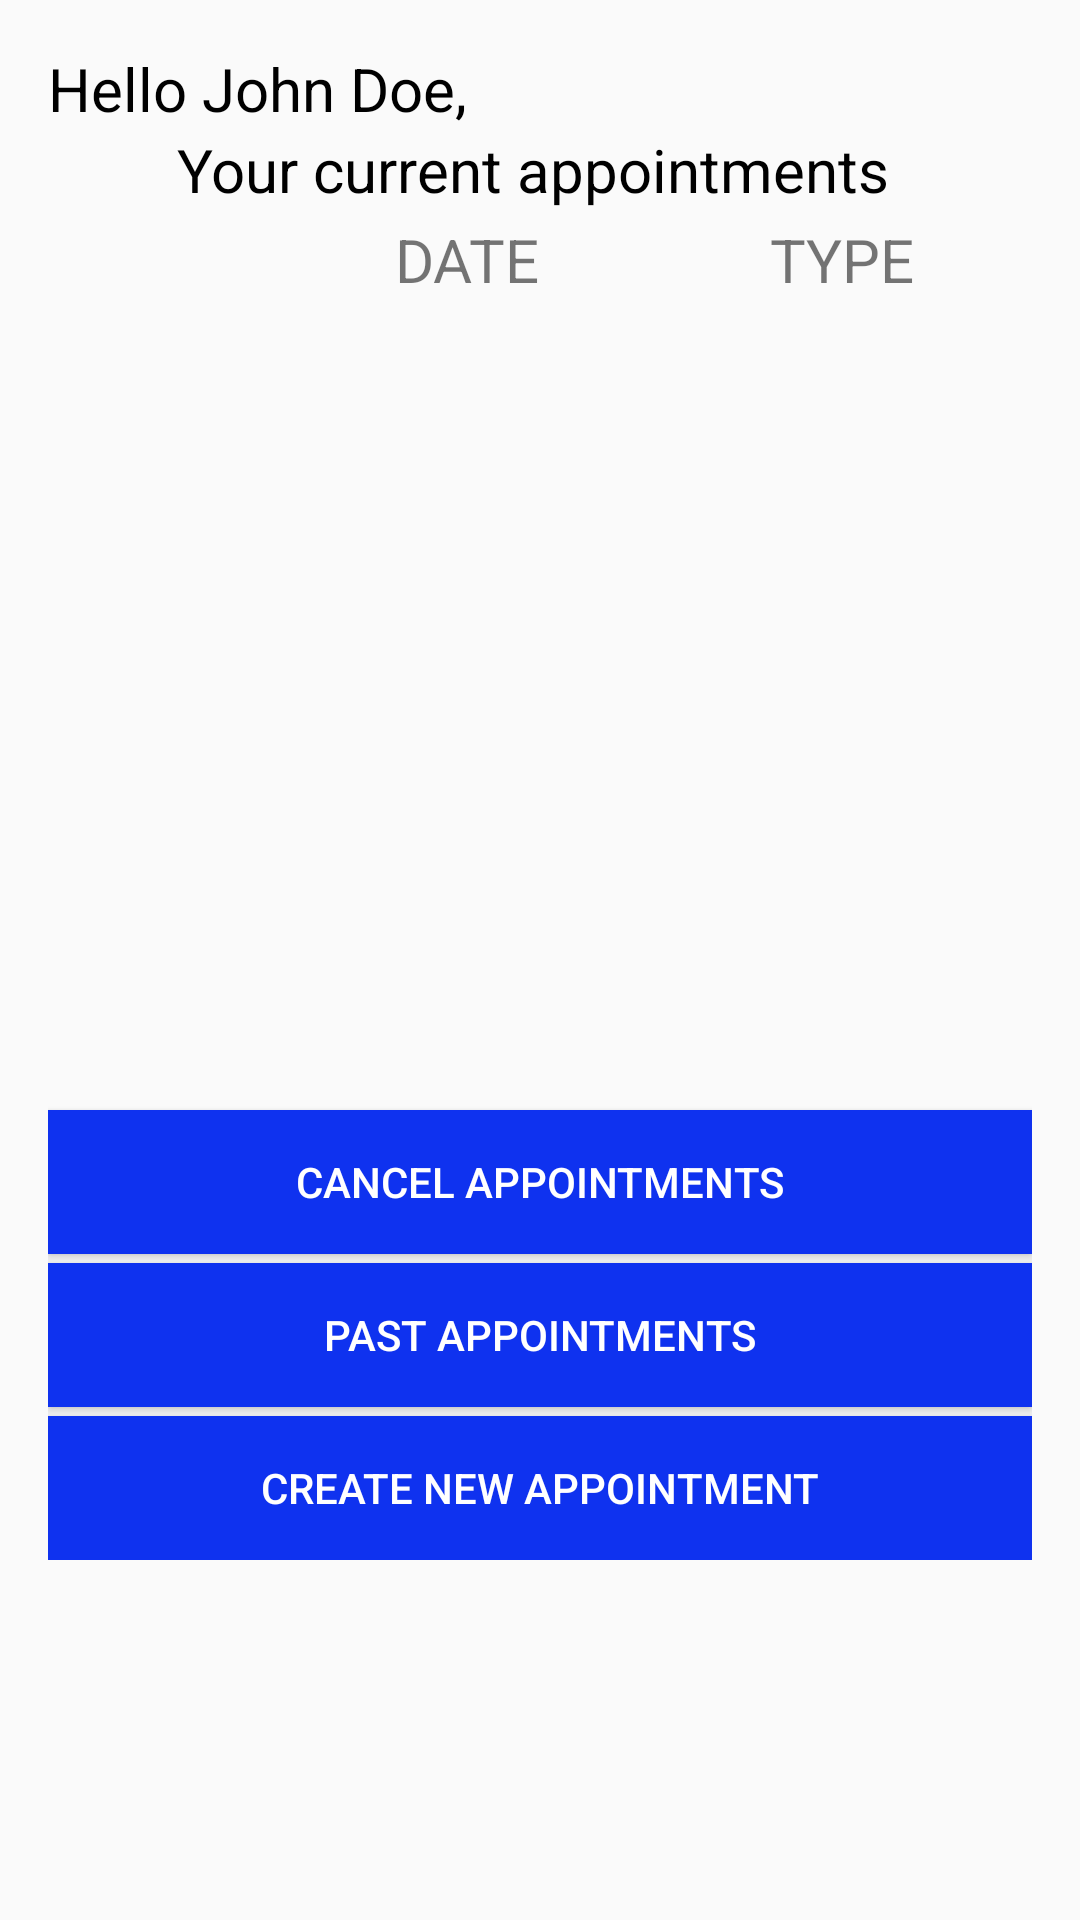

The Android layout XML behind this screen, and the referenced resources:
<!-- AndroidManifest.xml: application theme AppTheme -->
<!-- res/layout/activity_welcome.xml -->
<RelativeLayout xmlns:android="http://schemas.android.com/apk/res/android"
                xmlns:tools="http://schemas.android.com/tools"
                android:layout_width="match_parent"
                android:layout_height="match_parent"
                android:paddingLeft="@dimen/activity_horizontal_margin"
                android:paddingRight="@dimen/activity_horizontal_margin"
                android:paddingTop="@dimen/activity_vertical_margin"
                android:paddingBottom="@dimen/activity_vertical_margin"
                tools:context="com.unknown.gkmohit.rbcassist.WelcomeActivity">

    <TextView
        android:text="Hello John Doe,"
        android:layout_width="fill_parent"
        android:layout_height="wrap_content"
        android:id="@+id/greetingTV"
        android:textSize="@dimen/text_view_text_size"
        android:textColor="@color/application_text_color"/>

    <TextView
        android:text="Your current appointments "
        android:layout_width="fill_parent"
        android:layout_height="wrap_content"
        android:id="@+id/currentAppointmentsTV"
        android:textSize="@dimen/text_view_text_size"
        android:layout_below="@+id/greetingTV"
        android:textColor="@color/application_text_color"
        android:gravity="center"/>
    <LinearLayout
        android:orientation="vertical"
        android:layout_width="match_parent"
        android:layout_height="wrap_content"
        android:layout_below="@+id/currentAppointmentsTV"
        android:layout_centerHorizontal="true"
        android:weightSum="5"
        android:id="@+id/linearLayout">

        <TableLayout
            android:layout_width="match_parent"
            android:layout_height="300dp"
            android:id="@+id/currentAppointmentsTable"
            android:orientation="horizontal"
            android:stretchColumns="*"
            >

            <TableRow>
                <TextView
                    android:padding="3dp"
                    android:textSize="@dimen/tableHeading_text_size"
                    android:id="@+id/selectCol"/>
                <TextView
                    android:text="DATE"
                    android:gravity="center"
                    android:padding="3dp"
                    android:textSize="@dimen/tableHeading_text_size"
                    android:id="@+id/dateCol"/>
                

                    
                    
                    
                    
                    
                <TextView
                    android:text="TYPE"
                    android:gravity="center"
                    android:padding="3dp"
                    android:textSize="@dimen/tableHeading_text_size"
                    android:id="@+id/typeCol"/>
            </TableRow>

        </TableLayout>
        <Button
            android:layout_width="match_parent"
            android:layout_height="wrap_content"
            android:text="Cancel Appointments"
            android:id="@+id/cancelAppointmentsButton"
            android:layout_weight="1"
            android:textColor="@color/button_text_color"
            android:layout_marginBottom="3dp"
            android:background="@color/button_background_color"/>

        <Button
            android:layout_width="match_parent"
            android:layout_height="wrap_content"
            android:text="Past Appointments"
            android:id="@+id/pastAppointmentsButton"
            android:layout_gravity="center_horizontal"
            android:layout_weight="1"
            android:layout_marginBottom="3dp"
            android:textColor="@color/button_text_color"
            android:background="@color/button_background_color"/>

        <Button
            android:layout_width="match_parent"
            android:layout_height="wrap_content"
            android:text="Create new appointment"
            android:id="@+id/createNewAppointmentButton"
            android:layout_gravity="center_horizontal"
            android:layout_weight="1"
            android:textColor="@color/button_text_color"
            android:background="@color/button_background_color"/>

    </LinearLayout>



</RelativeLayout>
<!-- resources referenced by this layout -->
<resources>
  <color name="application_text_color">#000</color>
  <color name="button_background_color">#0f32ef</color>
  <color name="button_text_color">#fff</color>
  <dimen name="activity_horizontal_margin">16dp</dimen>
  <dimen name="activity_vertical_margin">16dp</dimen>
  <dimen name="tableHeading_text_size">20dp</dimen>
  <dimen name="text_view_text_size">20dp</dimen>
  <style name="AppTheme" parent="Theme.AppCompat.Light.NoActionBar">
          
      </style>
</resources>
